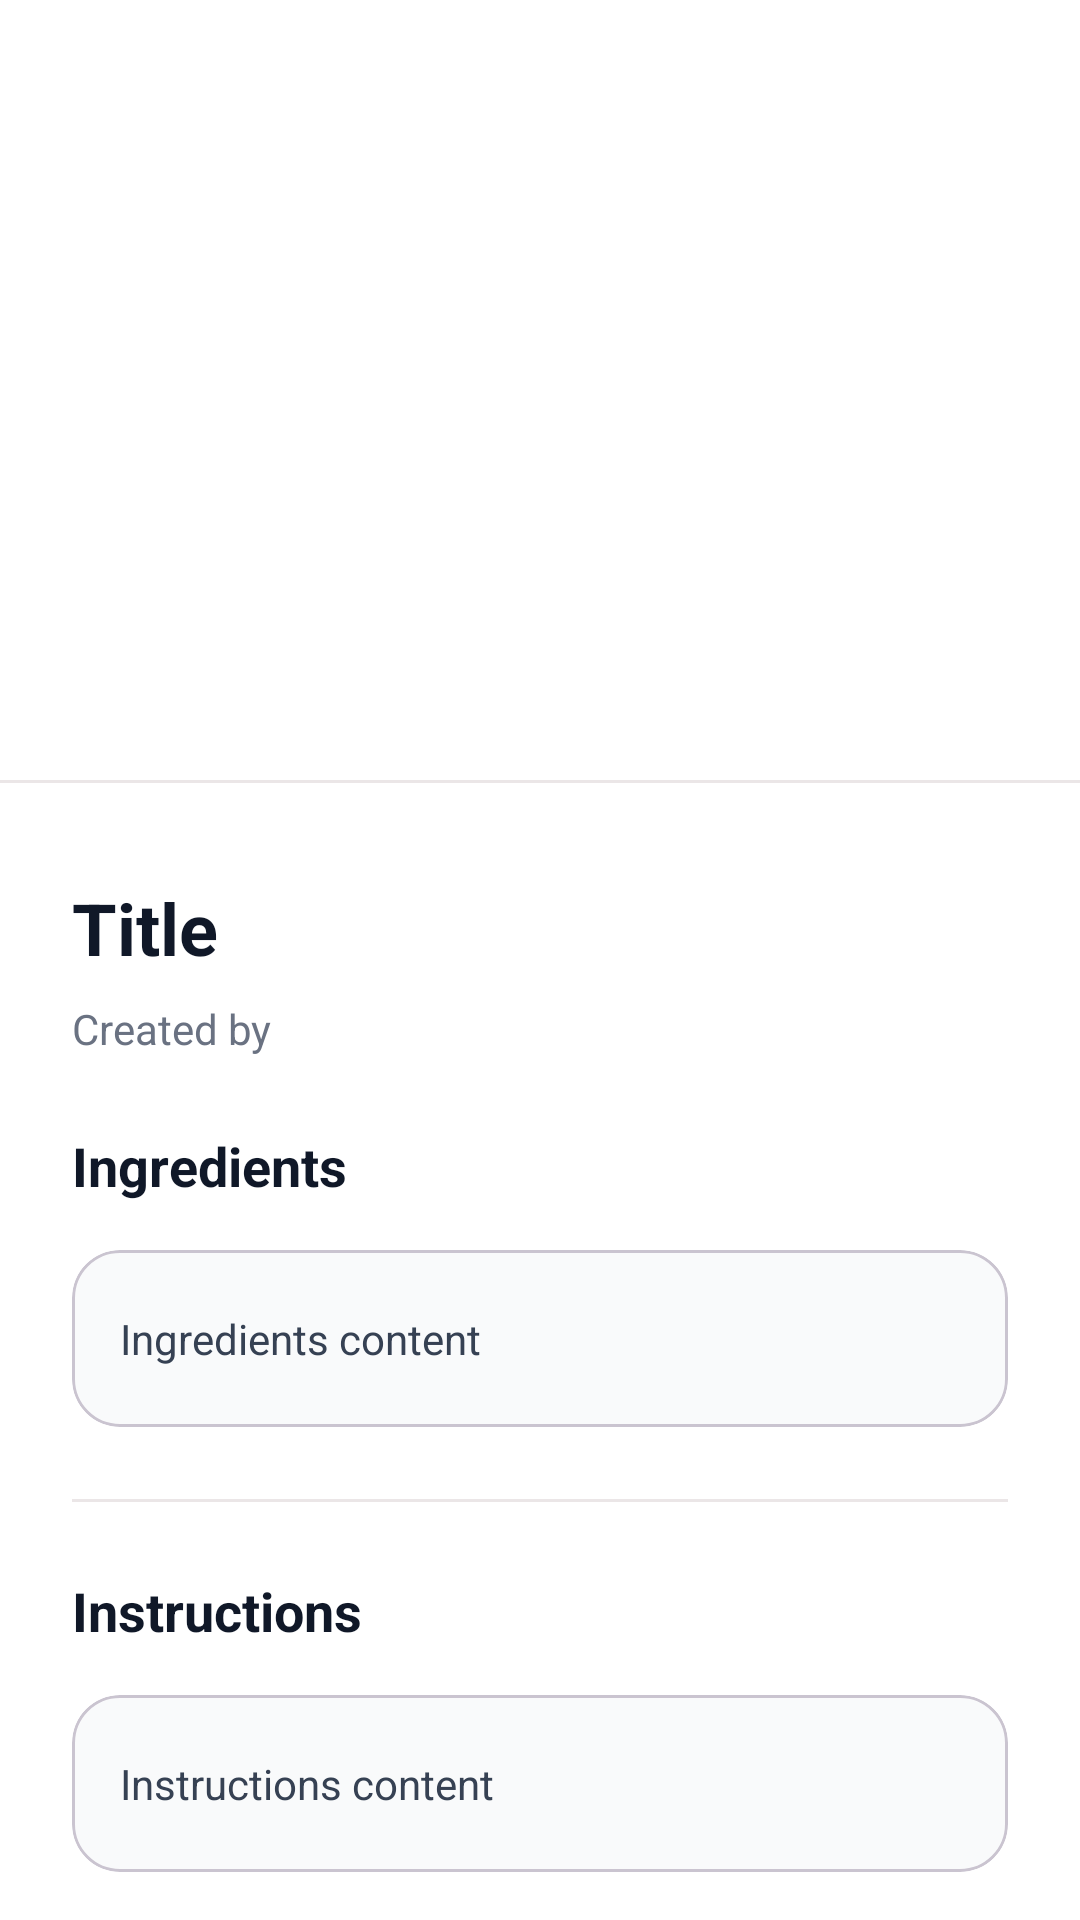

This screen was rendered from an Android layout file. Write that file and the resources it references.
<!-- AndroidManifest.xml: application theme Theme.Plateful -->
<!-- res/layout/fragment_recipe_details.xml -->
<?xml version="1.0" encoding="utf-8"?>
<androidx.core.widget.NestedScrollView
    xmlns:android="http://schemas.android.com/apk/res/android"
    xmlns:app="http://schemas.android.com/apk/res-auto"
    xmlns:tools="http://schemas.android.com/tools"
    android:layout_width="match_parent"
    android:layout_height="match_parent"
    android:background="@android:color/white"
    android:fillViewport="true">

    <androidx.constraintlayout.widget.ConstraintLayout
        android:layout_width="match_parent"
        android:layout_height="wrap_content">

        <com.google.android.material.imageview.ShapeableImageView
            android:id="@+id/recipe_image_view"
            android:layout_width="0dp"
            android:layout_height="260dp"
            android:scaleType="centerCrop"
            app:layout_constraintEnd_toEndOf="parent"
            app:layout_constraintStart_toStartOf="parent"
            app:layout_constraintTop_toTopOf="parent"
            app:srcCompat="@drawable/image_placeholder"
            tools:ignore="ContentDescription" />

        <com.google.android.material.divider.MaterialDivider
            android:id="@+id/recipe_top_divider"
            android:layout_width="0dp"
            android:layout_height="wrap_content"
            app:dividerColor="@color/border"
            app:layout_constraintEnd_toEndOf="parent"
            app:layout_constraintStart_toStartOf="parent"
            app:layout_constraintTop_toBottomOf="@id/recipe_image_view" />

        <com.google.android.material.card.MaterialCardView
            android:id="@+id/recipe_details_card"
            android:layout_width="0dp"
            android:layout_height="wrap_content"
            app:cardBackgroundColor="@android:color/white"
            app:cardCornerRadius="0dp"
            app:cardElevation="0dp"
            app:strokeWidth="0dp"
            app:layout_constraintBottom_toBottomOf="parent"
            app:layout_constraintEnd_toEndOf="parent"
            app:layout_constraintStart_toStartOf="parent"
            app:layout_constraintTop_toBottomOf="@id/recipe_top_divider">

            <androidx.constraintlayout.widget.ConstraintLayout
                android:layout_width="match_parent"
                android:layout_height="wrap_content"
                android:paddingBottom="32dp">

                <com.google.android.material.textview.MaterialTextView
                    android:id="@+id/recipe_title_text_view"
                    android:layout_width="0dp"
                    android:layout_height="wrap_content"
                    android:layout_marginHorizontal="24dp"
                    android:layout_marginTop="32dp"
                    android:text="@string/title"
                    android:textColor="@color/black"
                    android:textSize="24sp"
                    android:textStyle="bold"
                    app:layout_constraintEnd_toEndOf="parent"
                    app:layout_constraintStart_toStartOf="parent"
                    app:layout_constraintTop_toTopOf="parent" />

                <com.google.android.material.textview.MaterialTextView
                    android:id="@+id/recipe_creator_text_view"
                    android:layout_width="0dp"
                    android:layout_height="wrap_content"
                    android:layout_marginHorizontal="24dp"
                    android:layout_marginTop="8dp"
                    android:text="@string/created_by"
                    android:textColor="@color/midGray"
                    android:textSize="14sp"
                    app:layout_constraintEnd_toEndOf="parent"
                    app:layout_constraintStart_toStartOf="parent"
                    app:layout_constraintTop_toBottomOf="@id/recipe_title_text_view" />

                <com.google.android.material.textview.MaterialTextView
                    android:id="@+id/recipe_ingredients_header_text_view"
                    android:layout_width="0dp"
                    android:layout_height="wrap_content"
                    android:layout_marginHorizontal="24dp"
                    android:layout_marginTop="24dp"
                    android:text="@string/ingredients"
                    android:textColor="@color/black"
                    android:textSize="18sp"
                    android:textStyle="bold"
                    app:layout_constraintEnd_toEndOf="parent"
                    app:layout_constraintStart_toStartOf="parent"
                    app:layout_constraintTop_toBottomOf="@id/recipe_creator_text_view" />

                <com.google.android.material.card.MaterialCardView
                    android:id="@+id/recipe_ingredients_card"
                    android:layout_width="0dp"
                    android:layout_height="wrap_content"
                    android:layout_marginHorizontal="24dp"
                    android:layout_marginTop="16dp"
                    app:cardBackgroundColor="@color/grayBackground"
                    app:cardCornerRadius="16dp"
                    app:cardElevation="0dp"
                    app:contentPadding="16dp"
                    app:layout_constraintEnd_toEndOf="parent"
                    app:layout_constraintStart_toStartOf="parent"
                    app:layout_constraintTop_toBottomOf="@id/recipe_ingredients_header_text_view">

                    <com.google.android.material.textview.MaterialTextView
                        android:id="@+id/recipe_ingredients_text_view"
                        android:layout_width="match_parent"
                        android:layout_height="wrap_content"
                        android:paddingVertical="4dp"
                        android:text="@string/ingredients_content"
                        android:textColor="@color/textContent" />
                </com.google.android.material.card.MaterialCardView>

                <com.google.android.material.divider.MaterialDivider
                    android:id="@+id/divider"
                    android:layout_width="0dp"
                    android:layout_height="wrap_content"
                    android:layout_marginHorizontal="24dp"
                    android:layout_marginTop="24dp"
                    app:dividerColor="@color/border"
                    app:layout_constraintEnd_toEndOf="parent"
                    app:layout_constraintStart_toStartOf="parent"
                    app:layout_constraintTop_toBottomOf="@id/recipe_ingredients_card" />

                <com.google.android.material.textview.MaterialTextView
                    android:id="@+id/recipe_instructions_header"
                    android:layout_width="0dp"
                    android:layout_height="wrap_content"
                    android:layout_marginHorizontal="24dp"
                    android:layout_marginTop="24dp"
                    android:text="@string/instructions"
                    android:textColor="@color/black"
                    android:textSize="18sp"
                    android:textStyle="bold"
                    app:layout_constraintEnd_toEndOf="parent"
                    app:layout_constraintStart_toStartOf="parent"
                    app:layout_constraintTop_toBottomOf="@id/divider" />

                <com.google.android.material.card.MaterialCardView
                    android:id="@+id/recipe_instructions_card"
                    android:layout_width="0dp"
                    android:layout_height="wrap_content"
                    android:layout_marginHorizontal="24dp"
                    android:layout_marginTop="16dp"
                    app:cardBackgroundColor="@color/grayBackground"
                    app:cardCornerRadius="16dp"
                    app:cardElevation="0dp"
                    app:contentPadding="16dp"
                    app:layout_constraintEnd_toEndOf="parent"
                    app:layout_constraintStart_toStartOf="parent"
                    app:layout_constraintTop_toBottomOf="@id/recipe_instructions_header">

                    <com.google.android.material.textview.MaterialTextView
                        android:id="@+id/recipe_instructions_text_view"
                        android:layout_width="match_parent"
                        android:layout_height="wrap_content"
                        android:paddingVertical="4dp"
                        android:text="@string/instructions_content"
                        android:textColor="@color/textContent" />
                </com.google.android.material.card.MaterialCardView>

            </androidx.constraintlayout.widget.ConstraintLayout>

        </com.google.android.material.card.MaterialCardView>

    </androidx.constraintlayout.widget.ConstraintLayout>
</androidx.core.widget.NestedScrollView>
<!-- resources referenced by this layout -->
<resources>
  <color name="black">#101828</color>
  <color name="border">#ebe6e7</color>
  <color name="grayBackground">#F9FAFB</color>
  <color name="midGray">#6a7282</color>
  <color name="textContent">#364153</color>
  <string name="created_by">Created by</string>
  <string name="ingredients">Ingredients</string>
  <string name="ingredients_content">Ingredients content</string>
  <string name="instructions">Instructions</string>
  <string name="instructions_content">Instructions content</string>
  <string name="title">Title</string>
  <style name="Theme.Plateful" parent="Base.Theme.Plateful" />
  <style name="Base.Theme.Plateful" parent="Theme.Material3.DayNight.NoActionBar">
          
          
      </style>
</resources>
